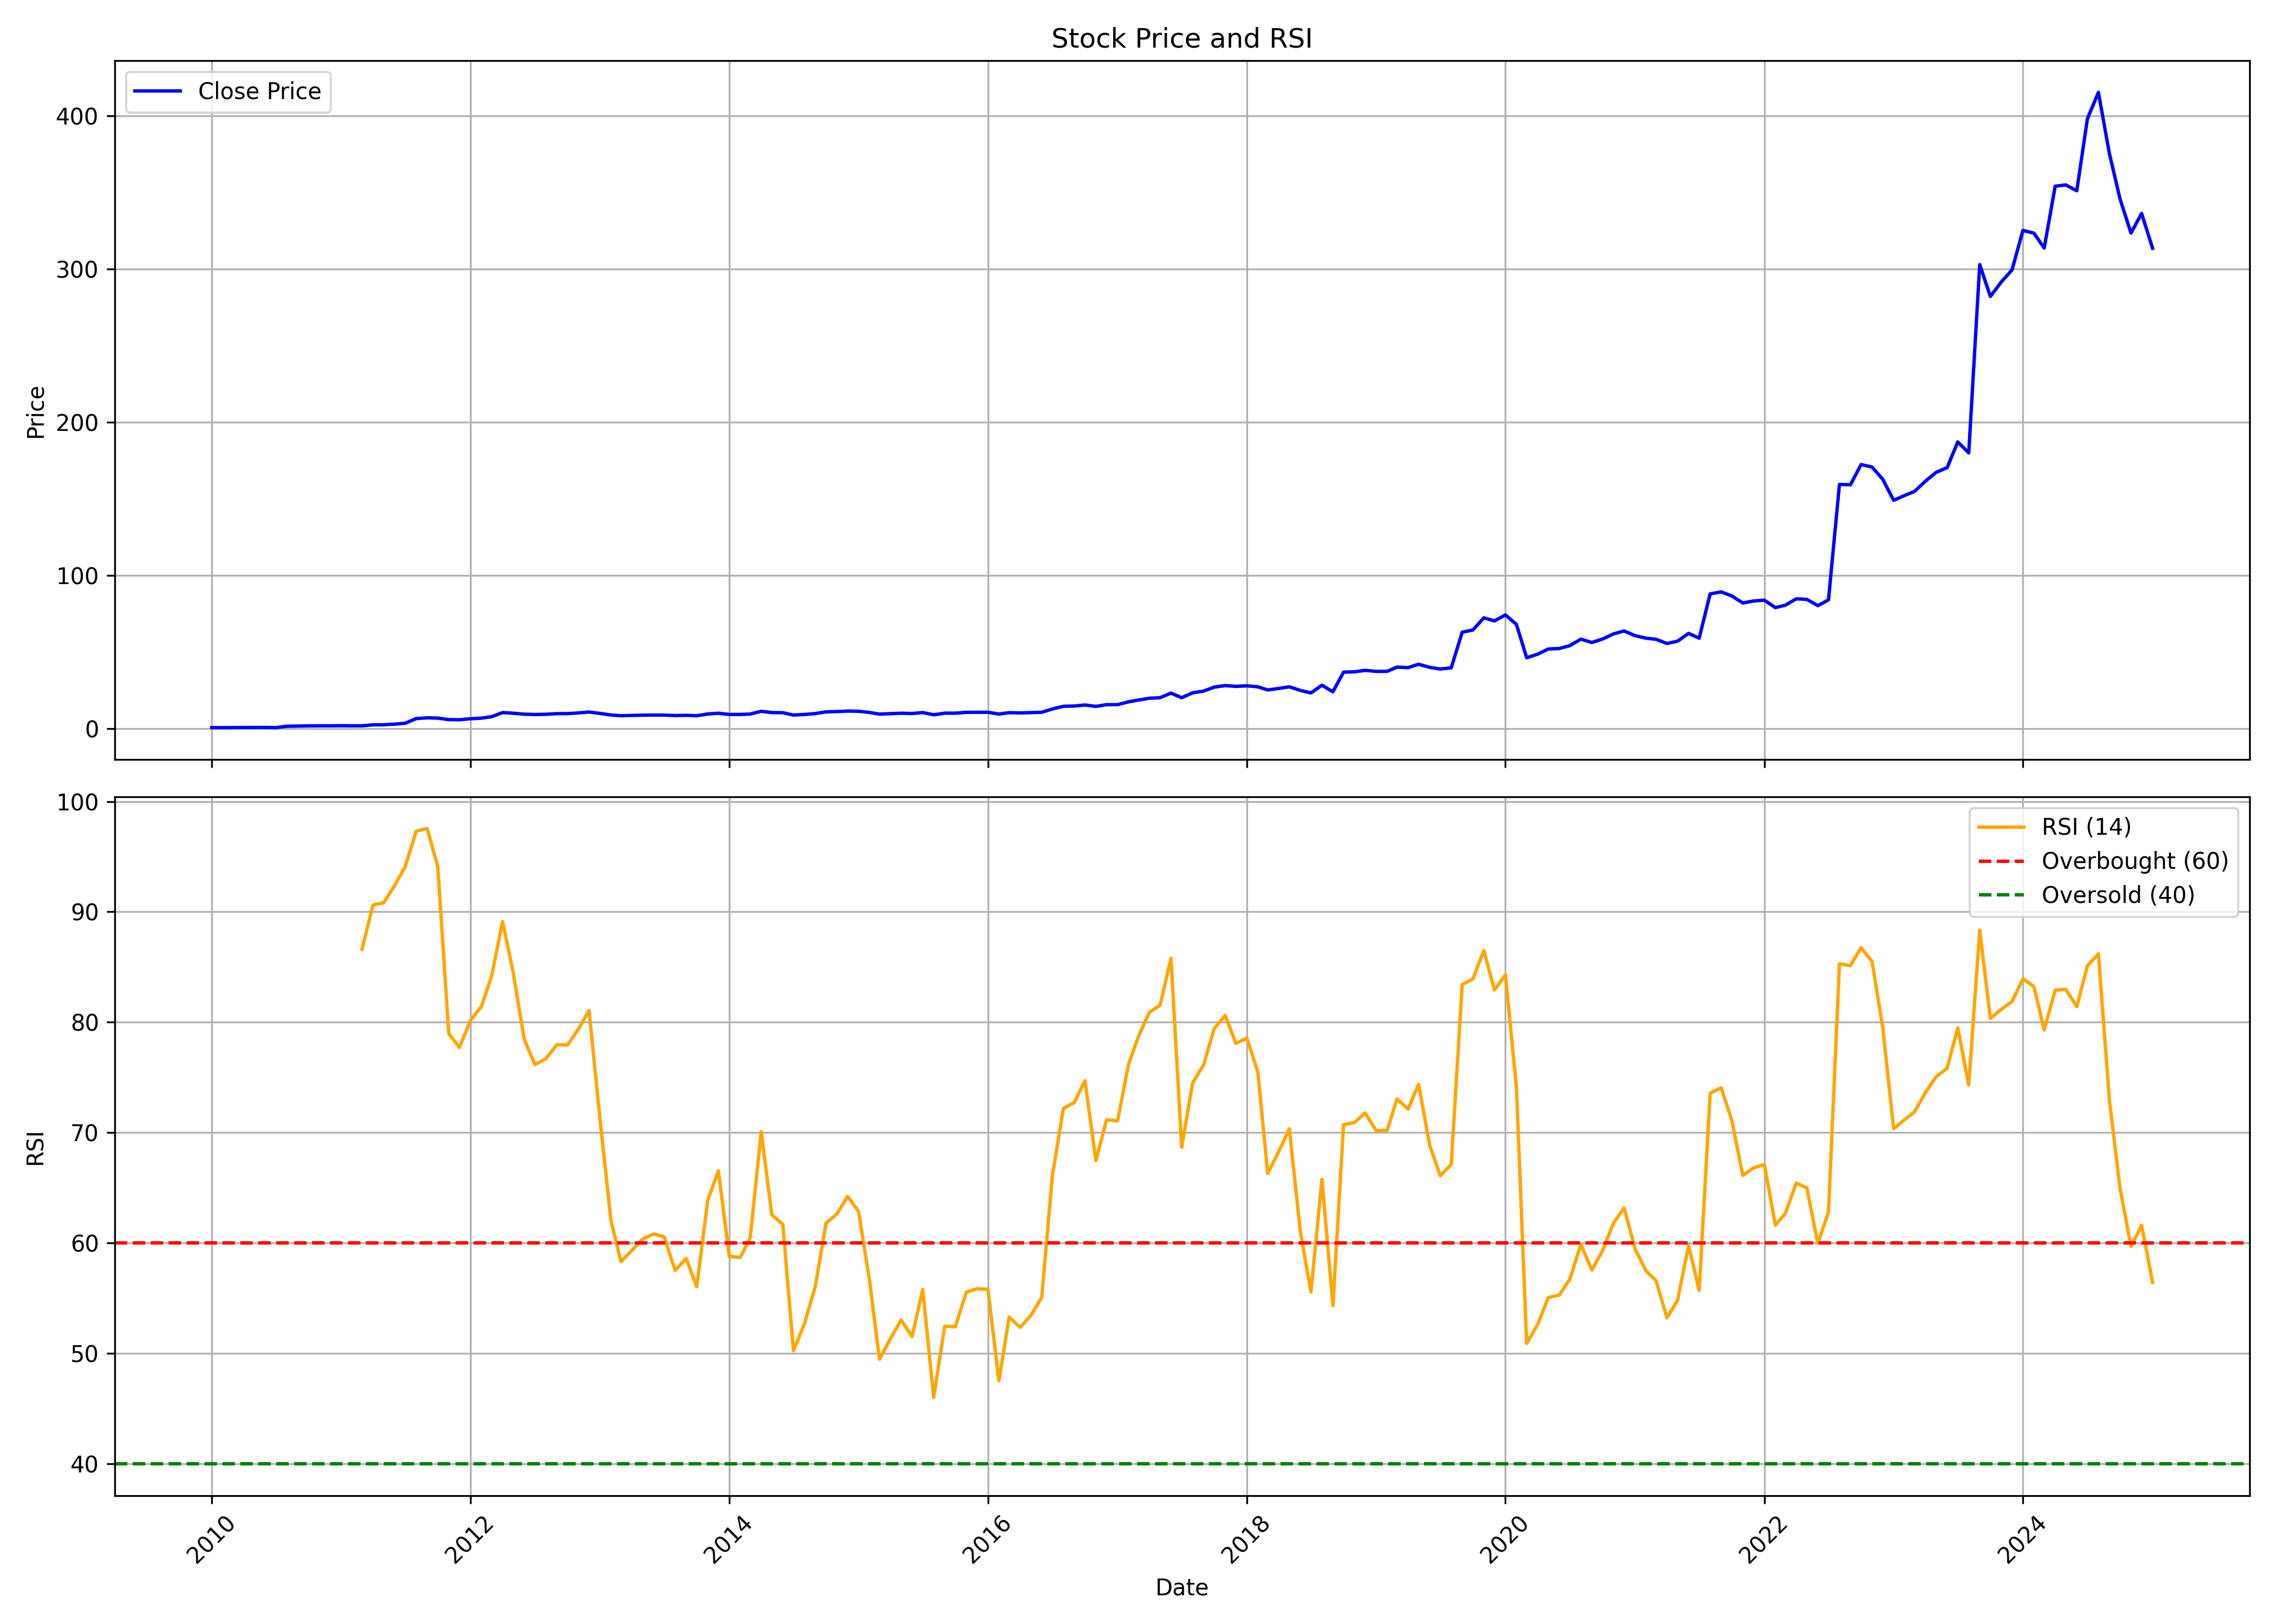

The data file committed next to this chart (first rows):
, Unnamed: 0.1, Unnamed: 0, date, symbol, open, high, low, close, volume, rsi
0, 0, 0, 2010-01-01, VSTIND, 0.6844, 0.7166, 0.6281, 0.6547, 800613, 
1, 1, 1, 2010-02-01, VSTIND, 0.6578, 0.701, 0.5961, 0.6318, 1165153, 
2, 2, 2, 2010-03-01, VSTIND, 0.6318, 0.7427, 0.6189, 0.6888, 794090, 
3, 3, 3, 2010-04-01, VSTIND, 0.6971, 0.7481, 0.6619, 0.7038, 1011648, 
4, 4, 4, 2010-05-01, VSTIND, 0.6987, 0.727, 0.6529, 0.71, 721479, 
5, 5, 5, 2010-06-01, VSTIND, 0.7109, 0.8221, 0.6189, 0.7695, 1182346, 
6, 6, 6, 2010-07-01, VSTIND, 0.7739, 0.8038, 0.6529, 0.658, 2644378, 
7, 7, 7, 2010-08-01, VSTIND, 1.462, 1.606, 1.462, 1.54, 1374659, 
8, 8, 8, 2010-09-01, VSTIND, 1.545, 1.68, 1.48, 1.674, 2084665, 
9, 9, 9, 2010-10-01, VSTIND, 1.664, 1.87, 1.644, 1.777, 1289618, 
10, 10, 10, 2010-11-01, VSTIND, 1.777, 1.879, 1.722, 1.839, 761079, 
11, 11, 11, 2010-12-01, VSTIND, 1.813, 1.858, 1.71, 1.82, 796642, 
12, 12, 12, 2011-01-01, VSTIND, 1.82, 1.978, 1.769, 1.891, 432564, 
13, 13, 13, 2011-02-01, VSTIND, 1.858, 1.901, 1.646, 1.827, 697862, 
14, 14, 14, 2011-03-01, VSTIND, 1.834, 1.896, 1.751, 1.838, 597498, 86.61
15, 15, 15, 2011-04-01, VSTIND, 1.838, 2.729, 1.824, 2.476, 8588140, 90.61
16, 16, 16, 2011-05-01, VSTIND, 2.483, 2.778, 2.412, 2.522, 4069571, 90.82
17, 17, 17, 2011-06-01, VSTIND, 2.518, 2.993, 2.464, 2.905, 4094629, 92.37
18, 18, 18, 2011-07-01, VSTIND, 2.949, 3.942, 2.815, 3.519, 10722701, 94.09
19, 19, 19, 2011-08-01, VSTIND, 6.535, 6.954, 5.672, 6.54, 6917438, 97.31
20, 20, 20, 2011-09-01, VSTIND, 6.54, 7.939, 6.504, 7.048, 4347717, 97.55
21, 21, 21, 2011-10-01, VSTIND, 6.794, 7.345, 6.623, 6.855, 2354077, 94.1
22, 22, 22, 2011-11-01, VSTIND, 6.9, 7.007, 5.651, 5.886, 5581917, 78.97
23, 23, 23, 2011-12-01, VSTIND, 6.179, 6.601, 5.483, 5.795, 726264, 77.7
24, 24, 24, 2012-01-01, VSTIND, 5.884, 7.008, 5.633, 6.447, 1597706, 80.15
25, 25, 25, 2012-02-01, VSTIND, 6.473, 7.246, 6.393, 6.823, 734316, 81.42
26, 26, 26, 2012-03-01, VSTIND, 6.89, 8.078, 6.37, 7.784, 2414478, 84.2
27, 27, 27, 2012-04-01, VSTIND, 7.757, 12.52, 7.596, 10.48, 6379384, 89.12
28, 28, 28, 2012-05-01, VSTIND, 10.5, 10.68, 9.094, 10.04, 4715590, 84.49
29, 29, 29, 2012-06-01, VSTIND, 10.03, 10.15, 9.261, 9.435, 2077823, 78.46
30, 30, 30, 2012-07-01, VSTIND, 9.929, 10.11, 8.832, 9.198, 1985665, 76.17
31, 31, 31, 2012-08-01, VSTIND, 9.264, 10.11, 9.181, 9.365, 2007093, 76.68
32, 32, 32, 2012-09-01, VSTIND, 9.319, 9.873, 9.07, 9.783, 1043856, 77.97
33, 33, 33, 2012-10-01, VSTIND, 10.26, 10.42, 9.652, 9.779, 8060668, 77.93
34, 34, 34, 2012-11-01, VSTIND, 9.747, 10.65, 9.722, 10.24, 1150655, 79.38
35, 35, 35, 2012-12-01, VSTIND, 10.26, 10.89, 9.835, 10.82, 1450086, 81.07
36, 36, 36, 2013-01-01, VSTIND, 10.7, 10.87, 9.458, 9.908, 2283281, 71.21
37, 37, 37, 2013-02-01, VSTIND, 9.796, 10.05, 8.792, 8.877, 1144121, 62
38, 38, 38, 2013-03-01, VSTIND, 8.77, 9.784, 8.049, 8.409, 3302541, 58.31
39, 39, 39, 2013-04-01, VSTIND, 8.376, 9.036, 8.193, 8.592, 1628891, 59.33
40, 40, 40, 2013-05-01, VSTIND, 8.592, 9.097, 8.532, 8.769, 2775674, 60.34
41, 41, 41, 2013-06-01, VSTIND, 8.875, 9.091, 8.576, 8.85, 687940, 60.82
42, 42, 42, 2013-07-01, VSTIND, 8.875, 9.319, 8.35, 8.823, 2575881, 60.56
43, 43, 43, 2013-08-01, VSTIND, 9.006, 9.375, 8.255, 8.515, 544698, 57.51
44, 44, 44, 2013-09-01, VSTIND, 8.452, 8.86, 8.199, 8.667, 426591, 58.62
45, 45, 45, 2013-10-01, VSTIND, 8.579, 9.028, 8.371, 8.417, 905751, 56.03
46, 46, 46, 2013-11-01, VSTIND, 8.417, 9.617, 8.269, 9.555, 1785652, 63.85
47, 47, 47, 2013-12-01, VSTIND, 9.554, 10.16, 9.393, 10.03, 856867, 66.55
48, 48, 48, 2014-01-01, VSTIND, 10.04, 10.15, 8.955, 9.247, 1034572, 58.79
49, 49, 49, 2014-02-01, VSTIND, 9.251, 9.491, 8.98, 9.237, 3294456, 58.69
50, 50, 50, 2014-03-01, VSTIND, 9.26, 9.958, 8.994, 9.502, 998745, 60.49
51, 51, 51, 2014-04-01, VSTIND, 9.577, 11.58, 9.346, 11.32, 3862111, 70.08
52, 52, 52, 2014-05-01, VSTIND, 11.32, 11.49, 10.35, 10.48, 2629550, 62.55
53, 53, 53, 2014-06-01, VSTIND, 10.56, 11.06, 10.05, 10.38, 2650296, 61.68
54, 54, 54, 2014-07-01, VSTIND, 10.37, 10.51, 8.181, 8.833, 8598480, 50.25
55, 55, 55, 2014-08-01, VSTIND, 9.218, 9.71, 9.065, 9.231, 2994552, 52.68
56, 56, 56, 2014-09-01, VSTIND, 9.318, 10.34, 9.216, 9.82, 4016023, 56.1
57, 57, 57, 2014-10-01, VSTIND, 9.801, 11, 9.801, 10.95, 1760000, 61.8
58, 58, 58, 2014-11-01, VSTIND, 10.98, 11.45, 10.68, 11.13, 1513677, 62.64
59, 59, 59, 2014-12-01, VSTIND, 11.05, 11.99, 11.01, 11.47, 1424962, 64.22
... 121 more rows
